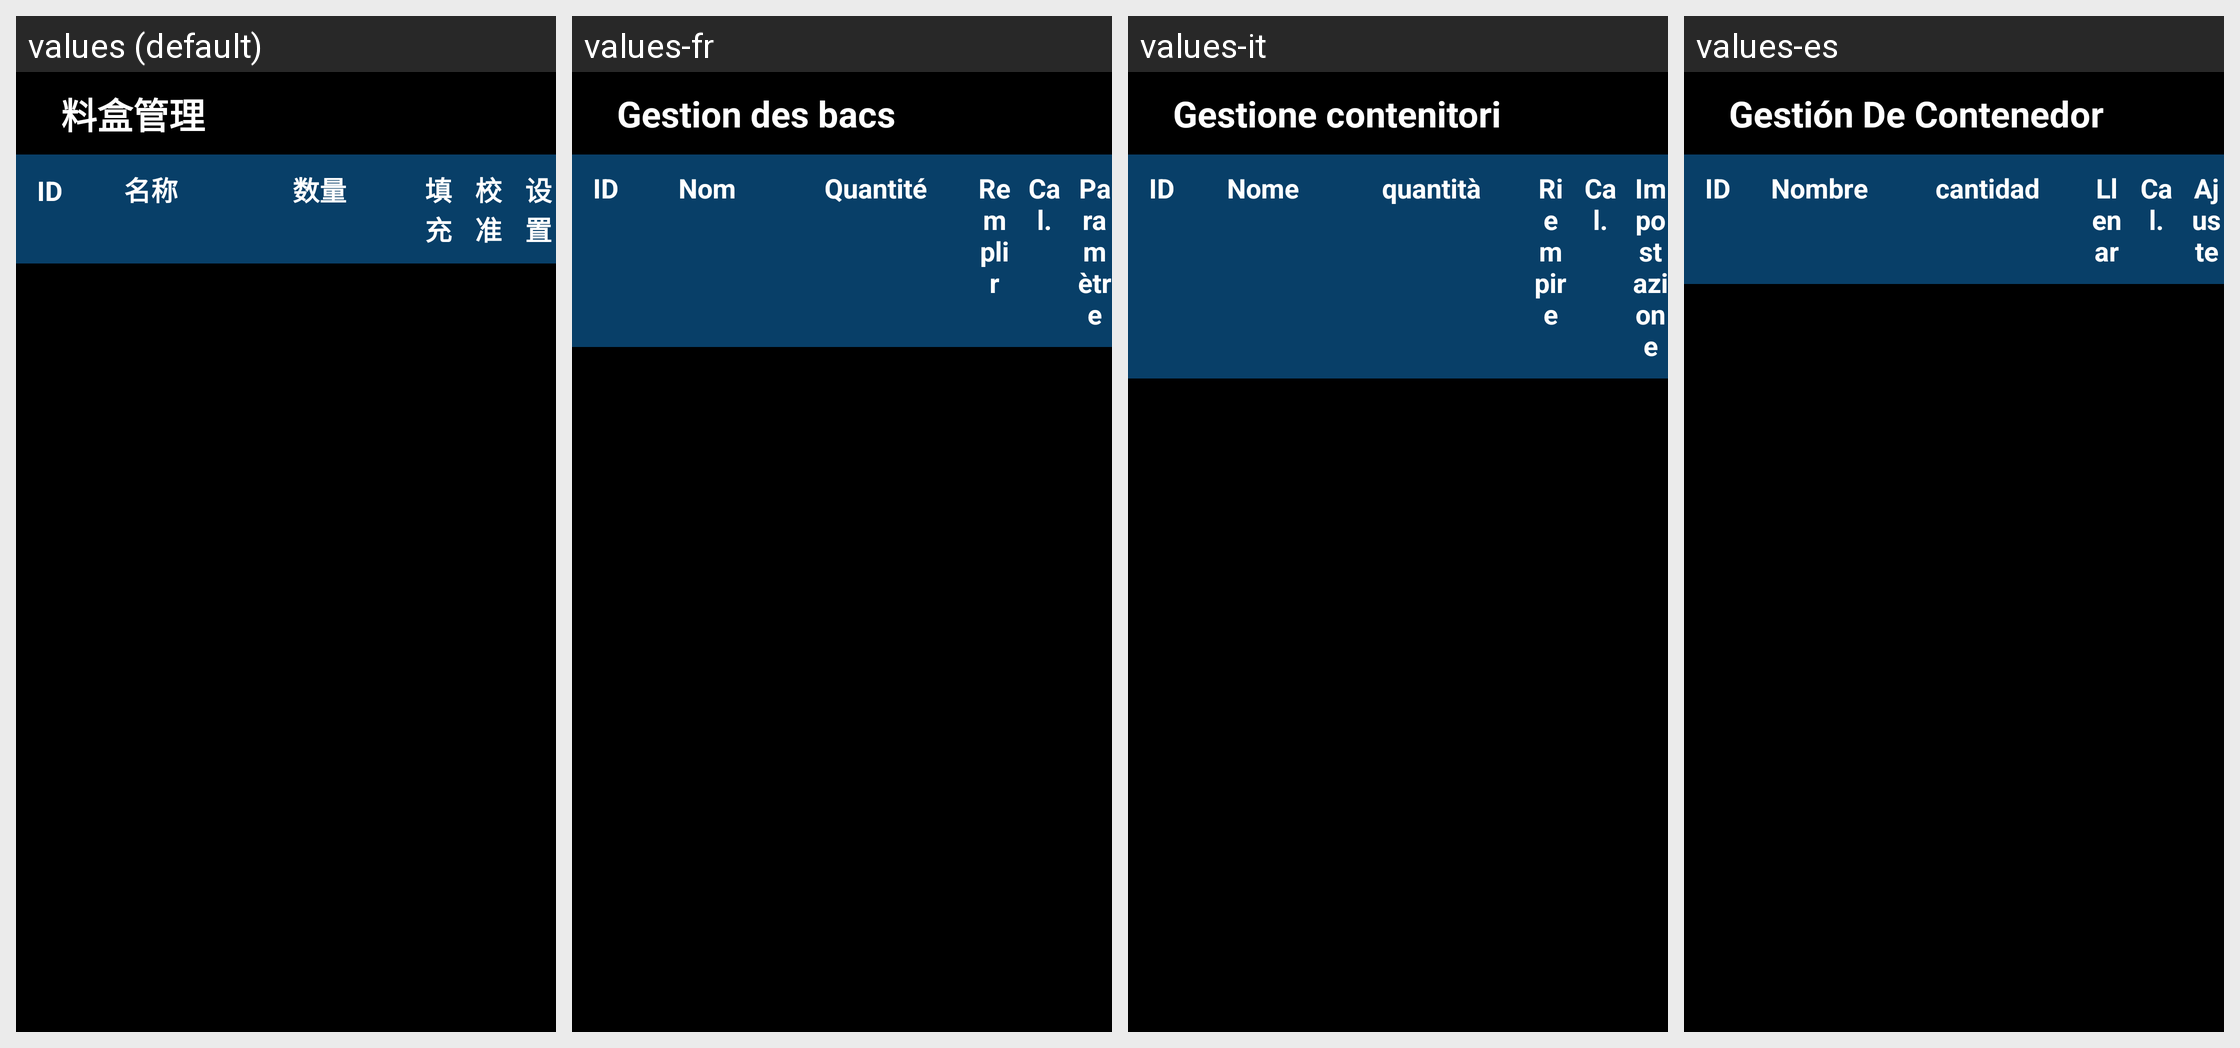

This grid shows one Android layout under several languages. Give, for every string resource on the screen, its name, the default text and each shown locale's text.
Android screen res/layout/fragment_canister.xml rendered under 4 locales, left to right: values (default), values-fr, values-it, values-es. Device: Nexus 5 (rendered at 1080×1920; each locale shown at half size, 540×960, under a caption strip naming it); theme JetinnoAppTheme.
Other locales in the repository, not shown: values-ar, values-az, values-cs, values-de, values-en, values-fa, values-ja, values-ka, values-ko, values-ms, values-nl, values-pl, values-pt, values-sk, values-th, values-tr, values-tt, values-uz, values-vi, values-zh-rTW.
Strings drawn on this screen, with the default value and each locale's value (text and hints the layout hard-codes, and strings that could not be matched under every locale, appear in the picture but are not listed):

canister_manager
  values: 料盒管理
  values-fr: Gestion des bacs
  values-it: Gestione contenitori
  values-es: Gestión De Contenedor

canister_id
  values: ID
  values-fr: ID
  values-it: ID
  values-es: ID

canister_name
  values: 名称
  values-fr: Nom
  values-it: Nome
  values-es: Nombre

canister_fill
  values: 填充
  values-fr: Remplir
  values-it: Riempire
  values-es: Llenar

canister_calibration
  values: 校准
  values-fr: Cal.
  values-it: Cal.
  values-es: Cal.

setting
  values: 设置
  values-fr: Paramètre
  values-it: Impostazione
  values-es: Ajuste
